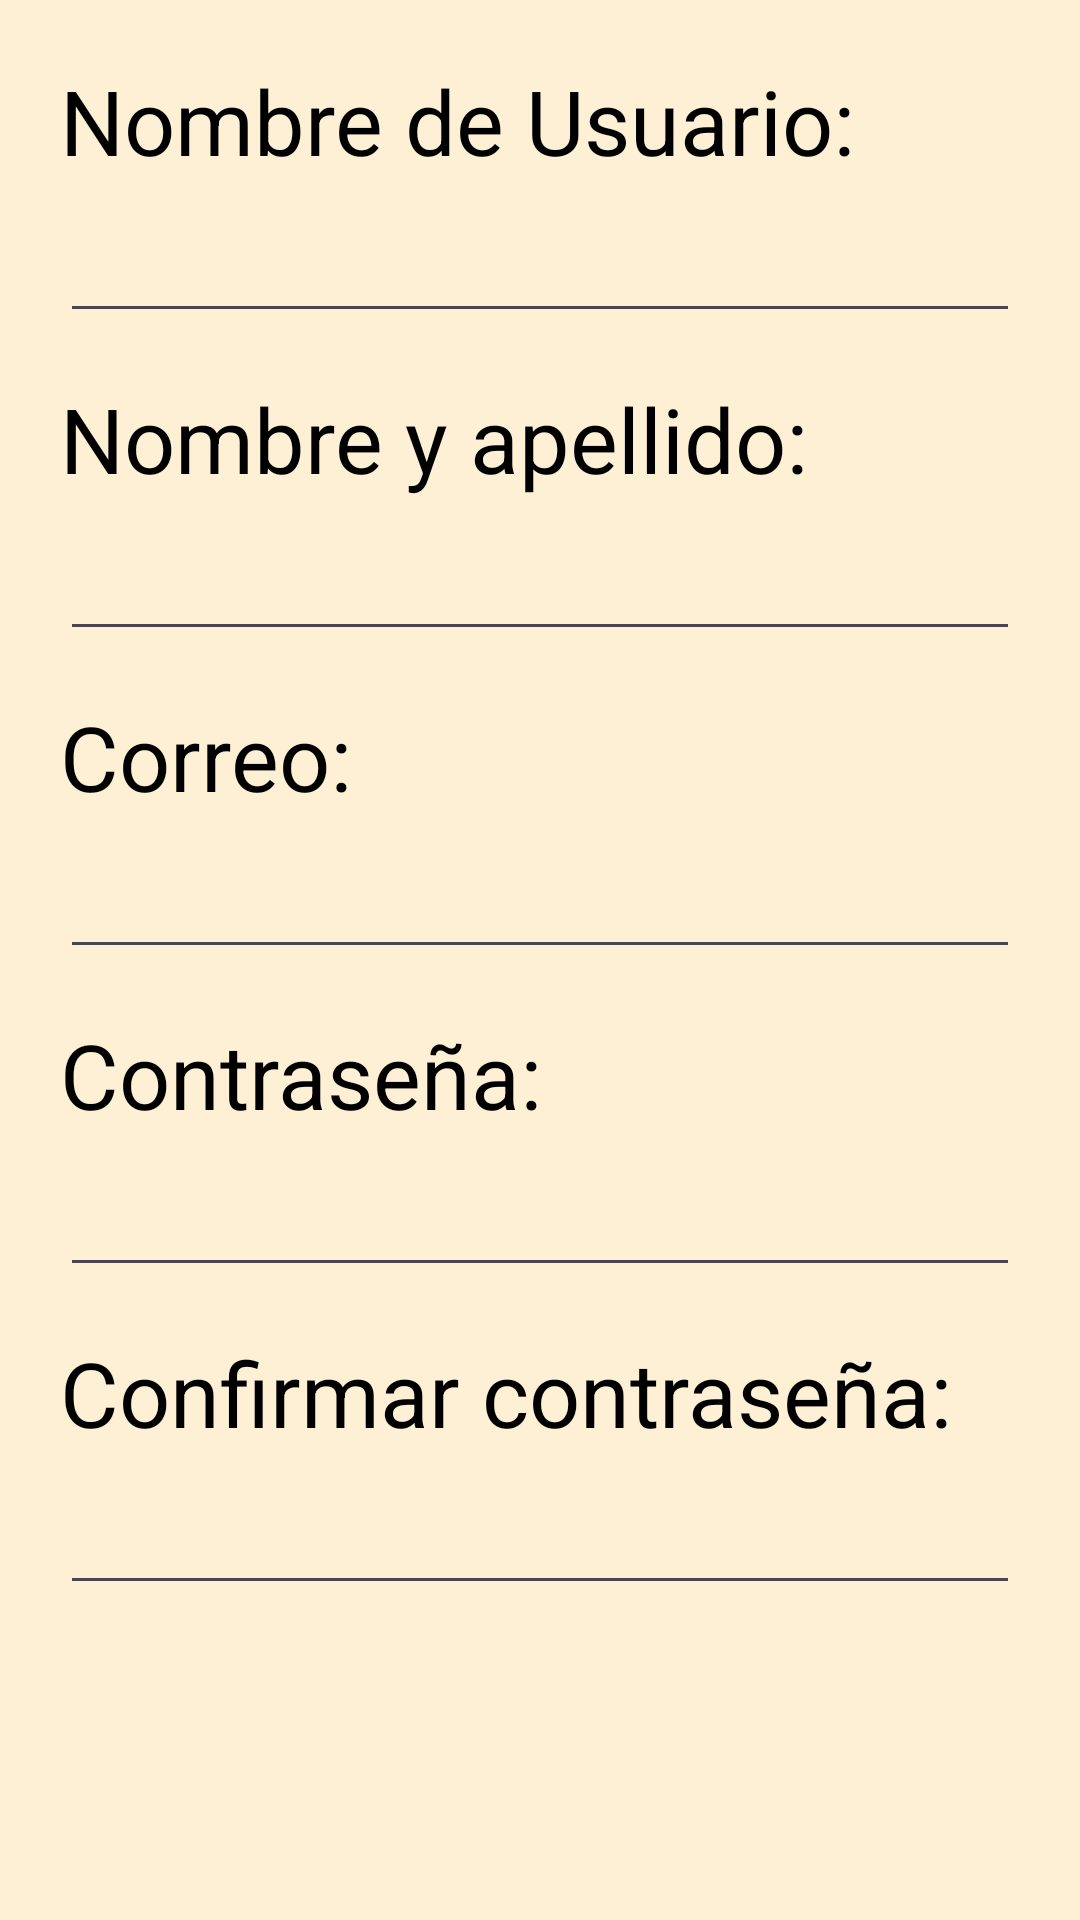

Produce the Android XML layout that renders to this screen, including the resource entries it uses.
<!-- AndroidManifest.xml: application theme Theme.TuningIt -->
<!-- res/layout/activity_login.xml -->
<?xml version="1.0" encoding="utf-8"?>
<androidx.constraintlayout.widget.ConstraintLayout xmlns:android="http://schemas.android.com/apk/res/android"
    xmlns:app="http://schemas.android.com/apk/res-auto"
    xmlns:tools="http://schemas.android.com/tools"
    android:id="@+id/main"
    android:background="@color/base"
    android:layout_width="match_parent"
    android:layout_height="match_parent"
    tools:context=".Login">

    <LinearLayout
        android:layout_width="match_parent"
        android:layout_height="match_parent"
        android:layout_margin="20dp"
        android:orientation="vertical"
        android:outlineAmbientShadowColor="@color/rojo">

        <TextView
            android:id="@+id/textView"
            android:layout_width="match_parent"
            android:layout_height="wrap_content"
            android:text="Nombre de Usuario:"
            android:textColor="@color/negro"
            android:textSize="30sp" />

        <EditText
            android:id="@+id/tvNombreUsuarioLogin"
            android:layout_width="match_parent"
            android:layout_height="wrap_content"
            android:layout_marginBottom="15dp"
            android:ems="10"
            android:textColor="@color/negro"
            android:inputType="text"
            android:textSize="25sp" />

        <TextView
            android:id="@+id/textView2"
            android:layout_width="match_parent"
            android:layout_height="wrap_content"
            android:text="Nombre y apellido:"
            android:textColor="@color/negro"
            android:textSize="30sp" />

        <EditText
            android:id="@+id/tvNombreCompletoLogin"
            android:layout_width="match_parent"
            android:layout_height="wrap_content"
            android:layout_marginBottom="15dp"
            android:ems="10"
            android:textColor="@color/negro"
            android:inputType="text"
            android:textSize="25sp" />

        <TextView
            android:id="@+id/textView3"
            android:layout_width="match_parent"
            android:layout_height="wrap_content"
            android:text="Correo:"
            android:textColor="@color/negro"
            android:textSize="30sp" />

        <EditText
            android:id="@+id/tvCorreoLogin"
            android:layout_width="match_parent"
            android:layout_height="wrap_content"
            android:layout_marginBottom="15dp"
            android:ems="10"
            android:textColor="@color/negro"
            android:textSize="25sp" />

        <TextView
            android:id="@+id/textView4"
            android:layout_width="match_parent"
            android:layout_height="wrap_content"
            android:text="Contraseña:"
            android:textColor="@color/negro"
            android:textSize="30sp" />

        <EditText
            android:id="@+id/tvContrasenaLogin"
            android:layout_width="match_parent"
            android:layout_height="wrap_content"
            android:layout_marginBottom="15dp"
            android:ems="10"
            android:textColor="@color/negro"
            android:textSize="25sp" />

        <TextView
            android:id="@+id/textView5"
            android:layout_width="match_parent"
            android:layout_height="wrap_content"
            android:text="Confirmar contraseña:"
            android:textColor="@color/negro"
            android:textSize="30sp" />

        <EditText
            android:id="@+id/tvConfirmarContrasena"
            android:layout_width="match_parent"
            android:layout_height="wrap_content"
            android:layout_marginBottom="15dp"
            android:ems="10"
            android:textColor="@color/negro"
            android:textSize="25sp" />

        <androidx.constraintlayout.widget.ConstraintLayout
            android:layout_width="match_parent"
            android:layout_height="match_parent">

            <Button
                android:id="@+id/btnRegistrarLogin"
                android:layout_width="180dp"
                android:layout_height="63dp"
                android:layout_marginBottom="84dp"
                android:backgroundTint="@color/rojo"
                android:text="Registrar"
                android:textColor="@color/blanco"
                android:textSize="25sp"
                app:layout_constraintBottom_toBottomOf="parent"
                app:layout_constraintEnd_toEndOf="parent"
                app:layout_constraintHorizontal_bias="0.924"
                app:layout_constraintStart_toStartOf="parent" />
        </androidx.constraintlayout.widget.ConstraintLayout>

    </LinearLayout>

</androidx.constraintlayout.widget.ConstraintLayout>
<!-- resources referenced by this layout -->
<resources>
  <color name="base">#fdf0d5</color>
  <color name="blanco">#FFFFFFFF</color>
  <color name="negro">#FF000000</color>
  <color name="rojo">#F0544F</color>
  <style name="Theme.TuningIt" parent="Base.Theme.TuningIt" />
  <style name="Base.Theme.TuningIt" parent="Theme.Material3.DayNight.NoActionBar">
          
          
      </style>
</resources>
